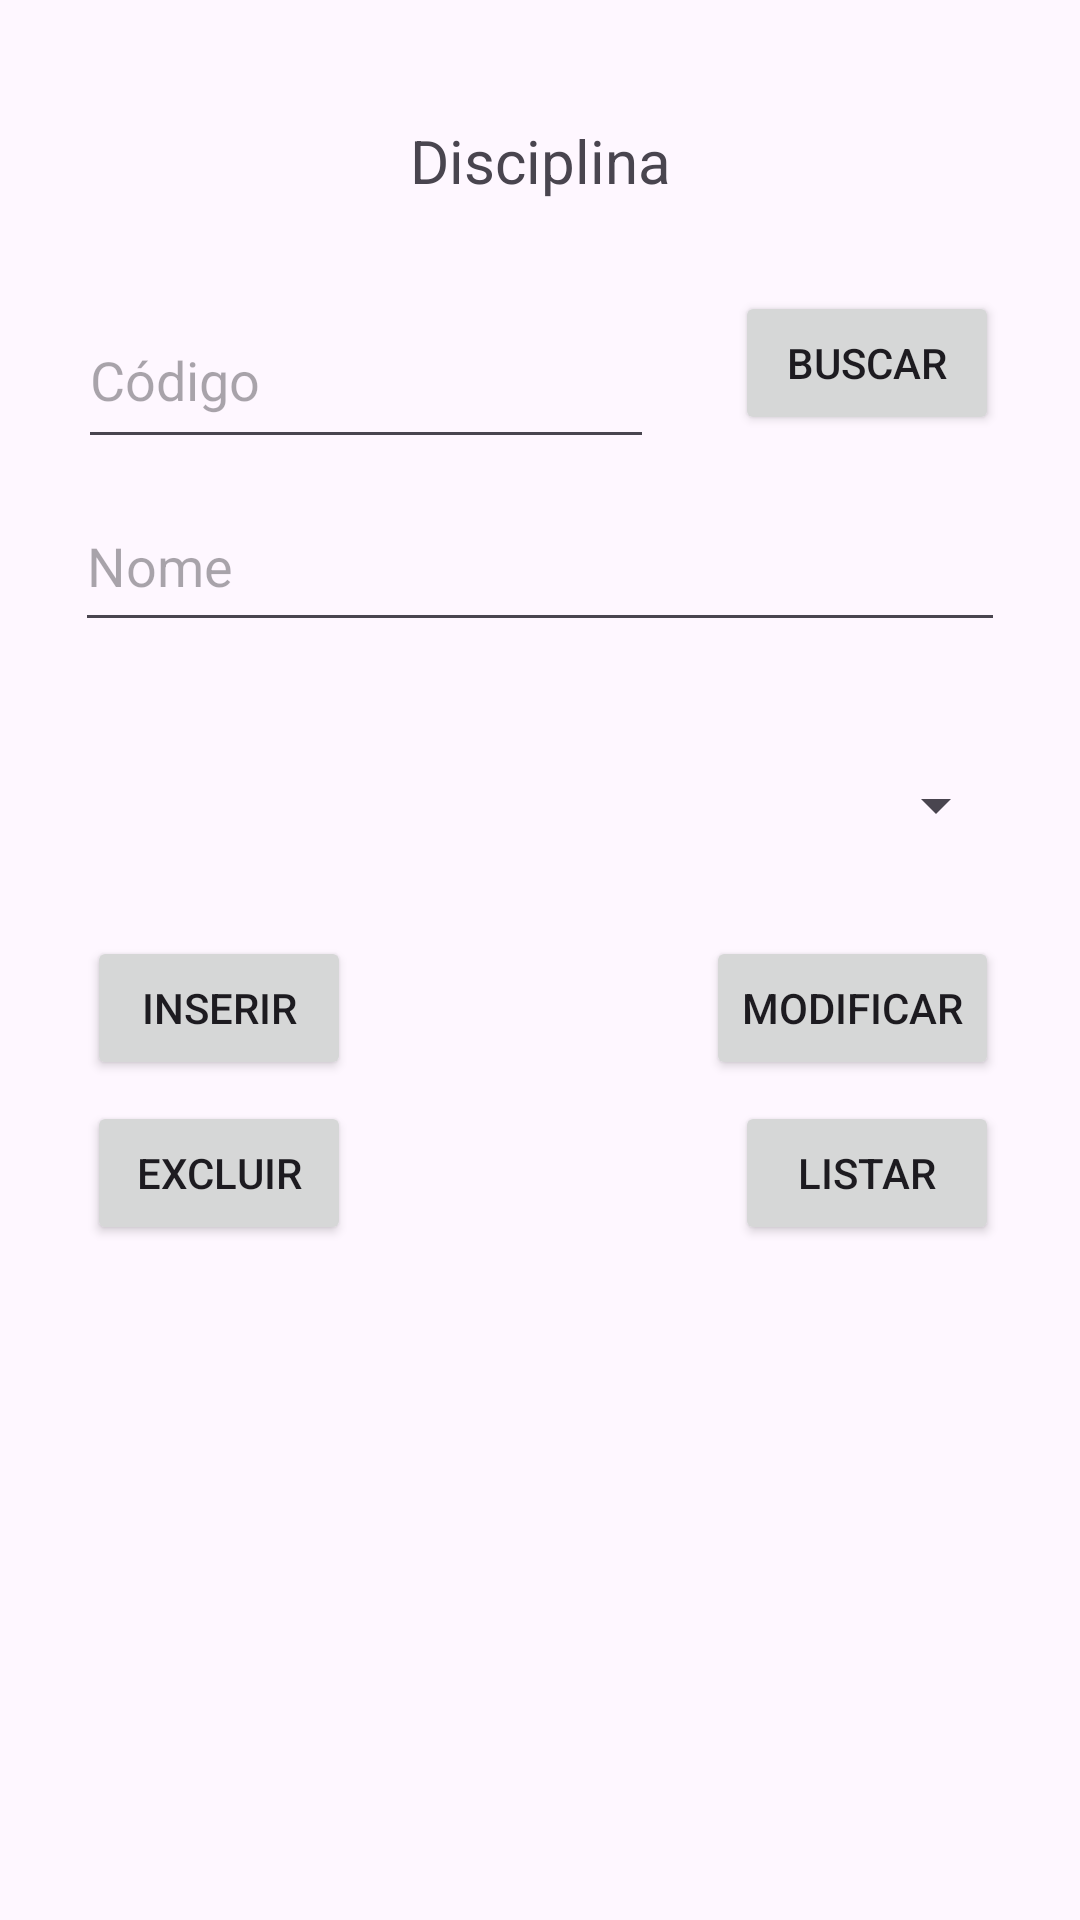

Android layout source for this screen:
<!-- AndroidManifest.xml: application theme Theme.ExemploCRUD -->
<!-- res/layout/fragment_disciplina.xml -->
<?xml version="1.0" encoding="utf-8"?>
<androidx.constraintlayout.widget.ConstraintLayout xmlns:android="http://schemas.android.com/apk/res/android"
    xmlns:app="http://schemas.android.com/apk/res-auto"
    xmlns:tools="http://schemas.android.com/tools"
    android:id="@+id/fragmentDisciplina"
    android:layout_width="match_parent"
    android:layout_height="match_parent"
    tools:context=".DisciplinaFragment">

    <EditText
        android:id="@+id/etCodigoDisc"
        android:layout_width="0dp"
        android:layout_height="56dp"
        android:layout_marginStart="26dp"
        android:layout_marginTop="57dp"
        android:layout_marginEnd="27dp"
        android:layout_marginBottom="61dp"
        android:autofillHints=""
        android:ems="10"
        android:hint="@string/codigo"
        android:inputType="number"
        app:layout_constraintBottom_toBottomOf="@+id/etNomeDisc"
        app:layout_constraintEnd_toStartOf="@+id/btnBuscarDisc"
        app:layout_constraintStart_toStartOf="parent"
        app:layout_constraintTop_toTopOf="@+id/tvTituloDisc"
        tools:ignore="VisualLintTextFieldSize" />

    <Button
        android:id="@+id/btnBuscarDisc"
        android:layout_width="wrap_content"
        android:layout_height="wrap_content"
        android:layout_marginTop="97dp"
        android:layout_marginEnd="27dp"
        android:text="@string/buscar"
        app:layout_constraintEnd_toEndOf="parent"
        app:layout_constraintStart_toEndOf="@+id/etCodigoDisc"
        app:layout_constraintTop_toTopOf="parent" />

    <EditText
        android:id="@+id/etNomeDisc"
        android:layout_width="0dp"
        android:layout_height="0dp"
        android:layout_marginStart="25dp"
        android:layout_marginTop="15dp"
        android:layout_marginEnd="25dp"
        android:layout_marginBottom="26dp"
        android:autofillHints=""
        android:ems="10"
        android:hint="@string/nome"
        android:inputType="text"
        app:layout_constraintBottom_toTopOf="@+id/spProfDisc"
        app:layout_constraintEnd_toEndOf="parent"
        app:layout_constraintStart_toStartOf="parent"
        app:layout_constraintTop_toBottomOf="@+id/btnBuscarDisc" />

    <Button
        android:id="@+id/btnInserirDisc"
        android:layout_width="wrap_content"
        android:layout_height="wrap_content"
        android:layout_marginStart="5dp"
        android:layout_marginTop="15dp"
        android:text="@string/inserir"
        app:layout_constraintStart_toStartOf="@+id/spProfDisc"
        app:layout_constraintTop_toBottomOf="@+id/spProfDisc" />

    <Button
        android:id="@+id/btnModificarDisc"
        android:layout_width="wrap_content"
        android:layout_height="wrap_content"
        android:layout_marginTop="312dp"
        android:layout_marginEnd="3dp"
        android:text="@string/modificar"
        app:layout_constraintEnd_toEndOf="@+id/spProfDisc"
        app:layout_constraintTop_toTopOf="parent" />

    <Button
        android:id="@+id/btnExcluirDisc"
        android:layout_width="wrap_content"
        android:layout_height="wrap_content"
        android:layout_marginTop="7dp"
        android:text="@string/excluir"
        app:layout_constraintStart_toStartOf="@+id/btnInserirDisc"
        app:layout_constraintTop_toBottomOf="@+id/btnInserirDisc" />

    <Button
        android:id="@+id/btnListarDisc"
        android:layout_width="wrap_content"
        android:layout_height="wrap_content"
        android:layout_marginTop="7dp"
        android:text="@string/listar"
        app:layout_constraintEnd_toEndOf="@+id/btnModificarDisc"
        app:layout_constraintTop_toBottomOf="@+id/btnModificarDisc" />

    <TextView
        android:id="@+id/tvTituloDisc"
        android:layout_width="157dp"
        android:layout_height="30dp"
        android:layout_marginTop="40dp"
        android:layout_marginBottom="27dp"
        android:text="@string/disciplina"
        android:textAlignment="center"
        android:textSize="20sp"
        app:layout_constraintBottom_toTopOf="@+id/btnBuscarDisc"
        app:layout_constraintEnd_toEndOf="parent"
        app:layout_constraintStart_toStartOf="parent"
        app:layout_constraintTop_toTopOf="parent"
        tools:ignore="TextSizeCheck" />

    <Spinner
        android:id="@+id/spProfDisc"
        android:layout_width="0dp"
        android:layout_height="57dp"
        android:layout_marginStart="24dp"
        android:layout_marginTop="170dp"
        android:layout_marginEnd="24dp"
        android:layout_marginBottom="170dp"
        android:foregroundTint="#DE3939"
        app:layout_constraintBottom_toTopOf="@+id/tvListarDisc"
        app:layout_constraintEnd_toEndOf="parent"
        app:layout_constraintStart_toStartOf="parent"
        app:layout_constraintTop_toBottomOf="@+id/tvTituloDisc" />

    <TextView
        android:id="@+id/tvListarDisc"
        android:layout_width="0dp"
        android:layout_height="0dp"
        android:layout_marginStart="28dp"
        android:layout_marginTop="52dp"
        android:layout_marginEnd="28dp"
        android:layout_marginBottom="53dp"
        app:layout_constraintBottom_toBottomOf="parent"
        app:layout_constraintEnd_toEndOf="parent"
        app:layout_constraintStart_toStartOf="parent"
        app:layout_constraintTop_toBottomOf="@+id/btnListarDisc" />

</androidx.constraintlayout.widget.ConstraintLayout>
<!-- resources referenced by this layout -->
<resources>
  <string name="buscar">Buscar</string>
  <string name="codigo">Código</string>
  <string name="disciplina">Disciplina</string>
  <string name="excluir">Excluir</string>
  <string name="inserir">Inserir</string>
  <string name="listar">Listar</string>
  <string name="modificar">Modificar</string>
  <string name="nome">Nome</string>
  <style name="Theme.ExemploCRUD" parent="Base.Theme.ExemploCRUD" />
  <style name="Base.Theme.ExemploCRUD" parent="Theme.Material3.DayNight">
          
          
      </style>
</resources>
